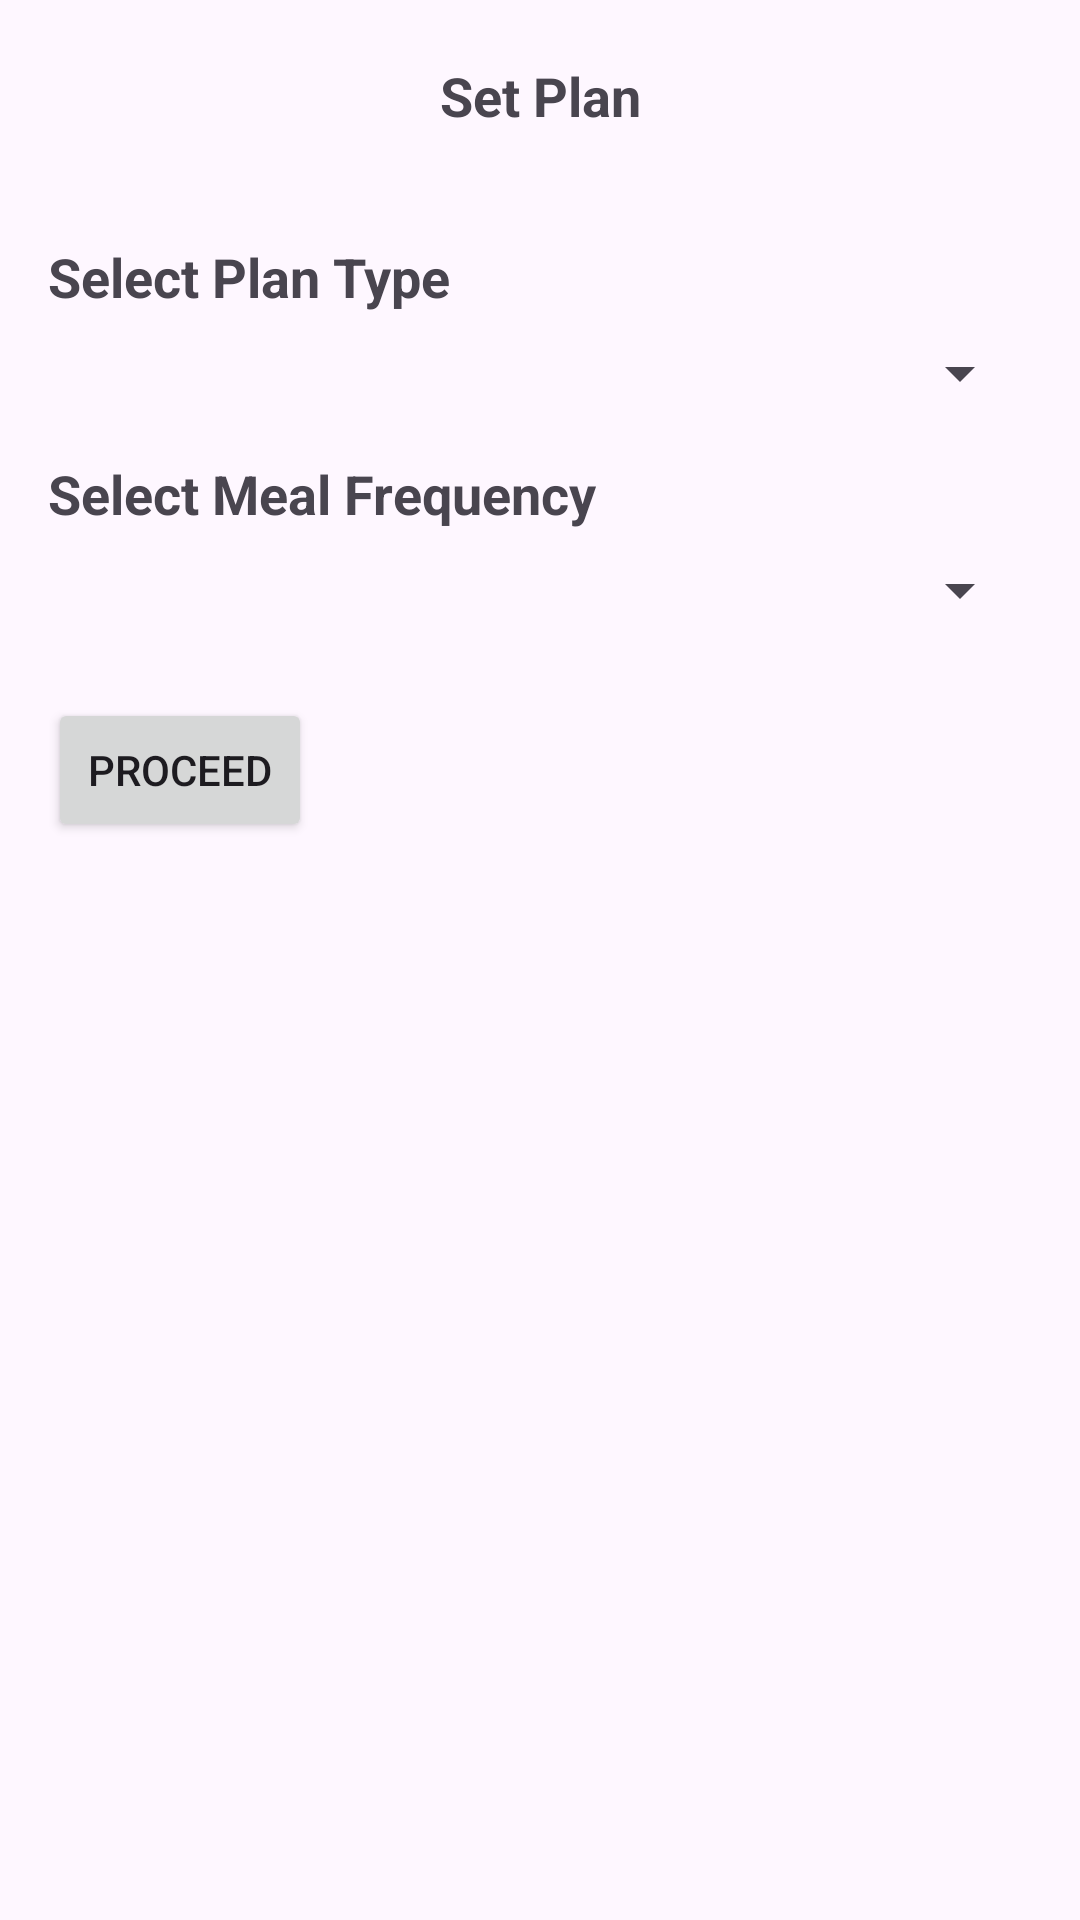

Android layout source for this screen:
<!-- AndroidManifest.xml: application theme Theme.Healthi -->
<!-- res/layout/fragment_set_food_plan.xml -->
<androidx.constraintlayout.widget.ConstraintLayout xmlns:android="http://schemas.android.com/apk/res/android"
    xmlns:app="http://schemas.android.com/apk/res-auto"
    android:layout_width="match_parent"
    android:layout_height="match_parent">

    <androidx.appcompat.widget.Toolbar
        android:id="@+id/toolbar"
        android:layout_width="match_parent"
        android:layout_height="wrap_content"
        app:layout_constraintTop_toTopOf="parent"
        android:background="@drawable/toolbar"
        app:titleTextColor="@color/royal_blue">

        <androidx.appcompat.widget.AppCompatImageView
            android:id="@+id/left_icon"
            android:layout_width="wrap_content"
            android:layout_height="wrap_content"
            android:layout_marginStart="4dp"
            android:layout_gravity="start"
            android:src="@drawable/back_icon" />

        <androidx.appcompat.widget.AppCompatTextView
            android:id="@+id/sms_text"
            android:layout_width="wrap_content"
            android:layout_height="wrap_content"
            android:layout_gravity="center"
            android:textSize="18dp"
            android:textStyle="bold"
            android:text="Set Plan" />

    </androidx.appcompat.widget.Toolbar>

   <RelativeLayout
       android:layout_width="match_parent"
       android:layout_height="0dp"
       app:layout_constraintTop_toBottomOf="@id/toolbar"
       android:padding="16dp">
       <TextView
           android:id="@+id/textViewPlanType"
           android:layout_width="wrap_content"
           android:layout_height="wrap_content"
           android:text="Select Plan Type"
           android:textSize="18sp"
           android:textStyle="bold" />

       <Spinner
           android:id="@+id/spinnerPlanType"
           android:layout_width="match_parent"
           android:layout_height="wrap_content"
           android:layout_below="@id/textViewPlanType"
           android:layout_marginTop="8dp"/>

       <TextView
           android:id="@+id/textViewMealFrequency"
           android:layout_width="wrap_content"
           android:layout_height="wrap_content"
           android:layout_below="@id/spinnerPlanType"
           android:layout_marginTop="16dp"
           android:text="Select Meal Frequency"
           android:textSize="18sp"
           android:textStyle="bold" />

       <Spinner
           android:id="@+id/spinnerMealFrequency"
           android:layout_width="match_parent"
           android:layout_height="wrap_content"
           android:layout_below="@id/textViewMealFrequency"
           android:layout_marginTop="8dp"/>

       <Button
           android:id="@+id/btnProceed"
           android:layout_width="wrap_content"
           android:layout_height="wrap_content"
           android:layout_below="@id/spinnerMealFrequency"
           android:layout_marginTop="24dp"
           android:text="Proceed" />
   </RelativeLayout>
</androidx.constraintlayout.widget.ConstraintLayout>
<!-- resources referenced by this layout -->
<resources>
  <color name="royal_blue">#202A44</color>
  <style name="Theme.Healthi" parent="Base.Theme.Healthi" />
  <style name="Base.Theme.Healthi" parent="Theme.Material3.DayNight.NoActionBar">
          
          <item name="colorPrimary">@color/main_green</item>
          <item name="colorPrimaryVariant">@color/transparent_green</item>
          <item name="colorOnPrimary">@color/white</item>
          
          <item name="colorSecondary">@color/teal_200</item>
          <item name="colorSecondaryVariant">@color/teal_700</item>
          <item name="colorOnSecondary">@color/black</item>
          
          <item name="android:statusBarColor" tools:targetApi="l">?attr/colorPrimaryVariant</item>
      </style>
  <color name="main_green">#28C2A0</color>
  <color name="transparent_green">#3328C2A0</color>
  <color name="white">#FFFFFFFF</color>
  <color name="teal_200">#FF03DAC5</color>
  <color name="teal_700">#FF018786</color>
  <color name="black">#FF000000</color>
</resources>
